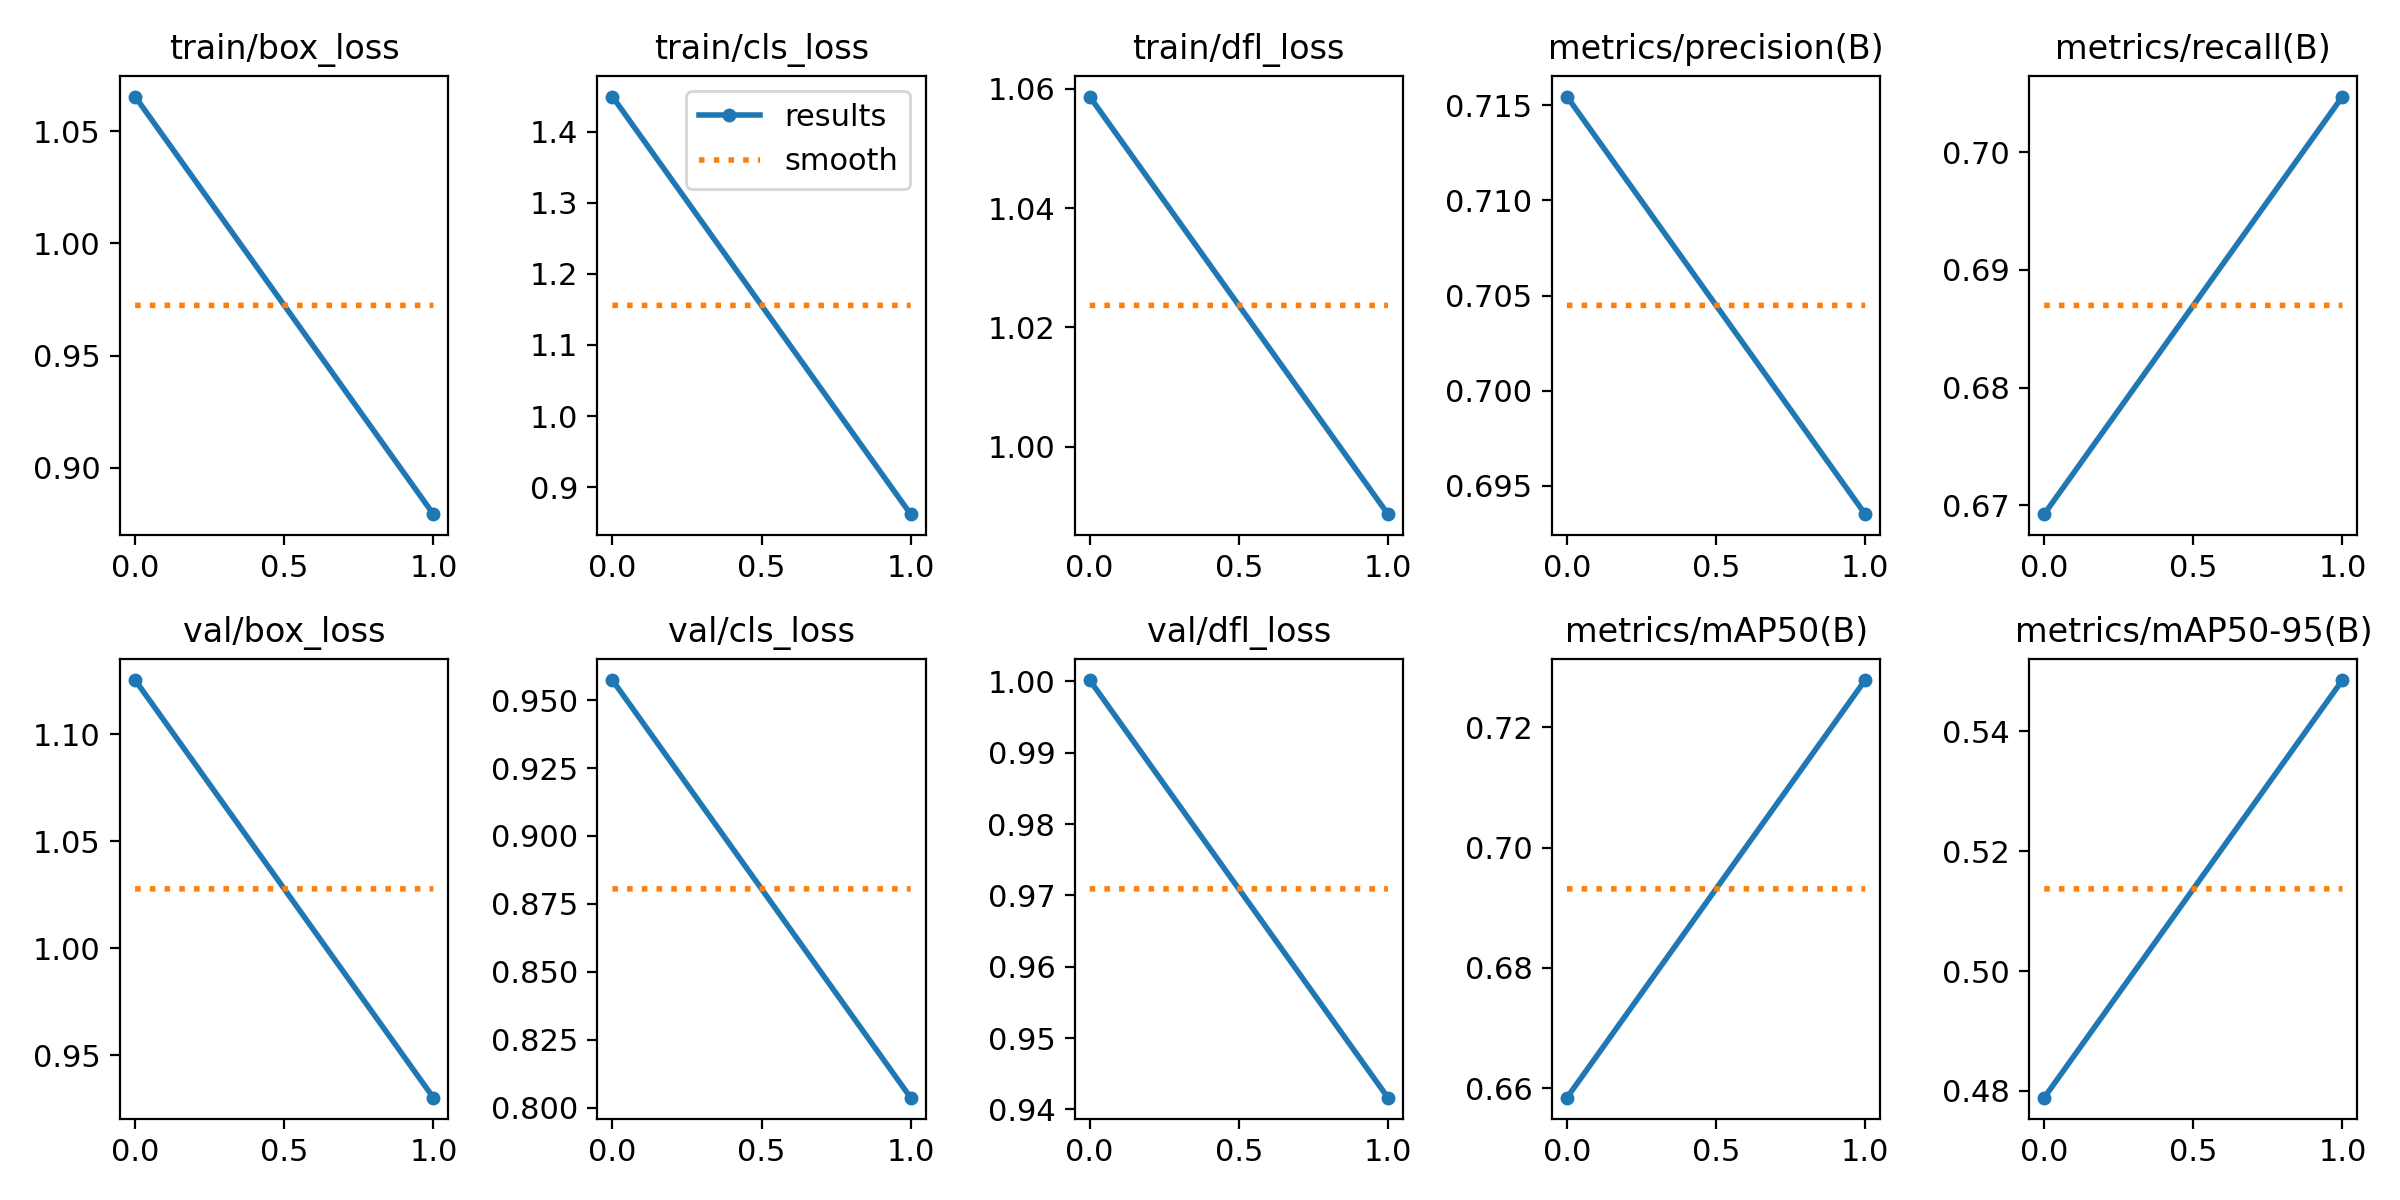

The table this chart was drawn from, first rows:
epoch, train/box_loss, train/cls_loss, train/dfl_loss, metrics/precision(B), metrics/recall(B), metrics/mAP50(B), metrics/mAP50-95(B), val/box_loss, val/cls_loss, val/dfl_loss, lr/pg0, lr/pg1, lr/pg2
0, 1.065, 1.45, 1.059, 0.7155, 0.6693, 0.6584, 0.4789, 1.125, 0.9574, 1, 0.07001, 0.003332, 0.003332
1, 0.8793, 0.862, 0.9887, 0.6935, 0.7047, 0.7278, 0.5486, 0.9301, 0.8038, 0.9416, 0.03671, 0.003366, 0.003366
